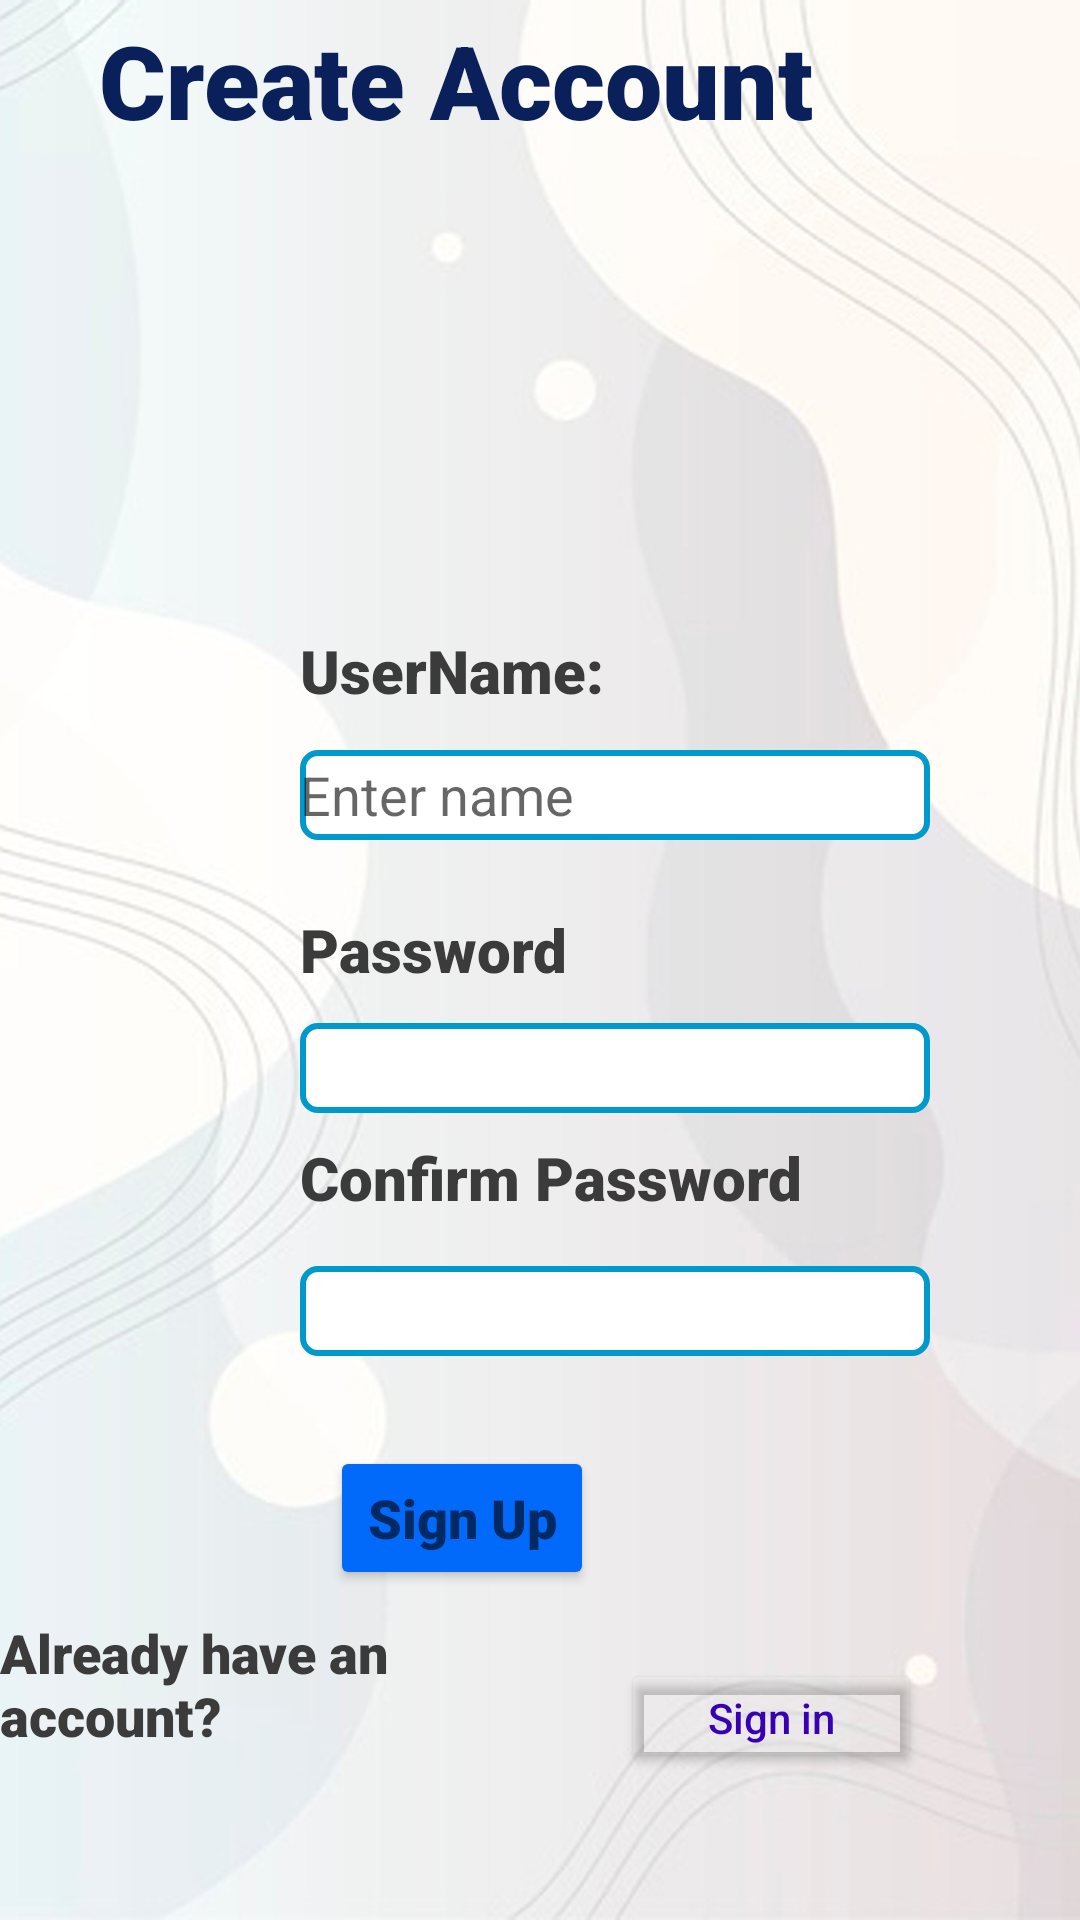

Reconstruct the res/layout file that produces this screen, plus the resources it refers to.
<!-- AndroidManifest.xml: application theme Theme.Mish -->
<!-- res/layout/activity_guest_signup.xml -->
<?xml version="1.0" encoding="utf-8"?>
<RelativeLayout xmlns:android="http://schemas.android.com/apk/res/android"
    xmlns:app="http://schemas.android.com/apk/res-auto"
    xmlns:tools="http://schemas.android.com/tools"
    android:layout_width="match_parent"
    android:layout_height="match_parent"
    tools:context=".guest_signup"
    android:background="@drawable/background">

    <TextView
        android:id="@+id/textView8"
        android:layout_width="305dp"
        android:layout_height="39dp"
        android:layout_alignParentEnd="true"
        android:layout_alignParentRight="true"
        android:layout_alignParentBottom="true"
        android:layout_marginEnd="22dp"
        android:layout_marginRight="22dp"
        android:layout_marginBottom="597dp"
        android:fontFamily="sans-serif-black"
        android:text="Create Account"
        android:textAppearance="@style/TextAppearance.AppCompat.Large"
        android:textColor=" #0a205a"
        android:textSize="34sp"
        app:layout_constraintBottom_toBottomOf="parent"
        app:layout_constraintEnd_toEndOf="parent"
        app:layout_constraintHorizontal_bias="0.933"
        app:layout_constraintStart_toStartOf="parent"
        app:layout_constraintTop_toTopOf="parent"
        app:layout_constraintVertical_bias="0.079" />


    <ImageView
        android:id="@+id/imageView2"
        android:layout_width="185dp"
        android:layout_height="129dp"
        android:layout_alignParentStart="true"
        android:layout_alignParentTop="true"
        android:layout_alignParentEnd="true"
        android:layout_alignParentRight="true"
        android:layout_alignParentBottom="true"
        android:layout_marginStart="125dp"
        android:layout_marginTop="145dp"
        android:layout_marginEnd="100dp"
        android:layout_marginRight="100dp"
        android:layout_marginBottom="457dp"
        app:layout_constraintEnd_toEndOf="parent"
        app:layout_constraintTop_toTopOf="parent"
        app:srcCompat="@drawable/signup" />

    <Button
        android:id="@+id/Signupbtn"
        android:layout_width="wrap_content"
        android:layout_height="wrap_content"
        android:layout_alignParentEnd="true"
        android:layout_alignParentRight="true"
        android:layout_alignParentBottom="true"
        android:layout_marginEnd="162dp"
        android:layout_marginRight="162dp"
        android:layout_marginBottom="110dp"
        android:fontFamily="sans-serif-black"
        android:text="Sign Up"
        android:textAppearance="@style/TextAppearance.AppCompat.Medium"
        app:backgroundTint="#016afb"
        app:layout_constraintBottom_toBottomOf="parent"
        app:layout_constraintEnd_toEndOf="parent"
        app:layout_constraintHorizontal_bias="0.447"
        app:layout_constraintStart_toStartOf="parent"
        app:layout_constraintTop_toTopOf="parent"
        app:layout_constraintVertical_bias="0.762" />


    <TextView
        android:id="@+id/txtview11"
        android:layout_width="wrap_content"
        android:layout_height="wrap_content"
        android:layout_alignParentStart="true"
        android:layout_alignParentLeft="true"
        android:layout_alignParentBottom="true"
        android:layout_marginStart="100dp"
        android:layout_marginLeft="98dp"
        android:layout_marginBottom="403dp"
        android:fontFamily="sans-serif-black"
        android:text="UserName:"
        android:textAppearance="@style/TextAppearance.AppCompat.Body2"
        android:textColor="#3B3B3B"
        android:textSize="20sp"
        app:layout_constraintBottom_toBottomOf="parent"
        app:layout_constraintEnd_toEndOf="parent"
        app:layout_constraintHorizontal_bias="0.203"
        app:layout_constraintStart_toStartOf="parent"
        app:layout_constraintTop_toTopOf="parent"
        app:layout_constraintVertical_bias="0.169" />

    <EditText
        android:id="@+id/InputUsername"
        android:layout_width="wrap_content"
        android:layout_height="30dp"
        android:layout_alignParentStart="true"
        android:layout_alignParentLeft="true"
        android:layout_alignParentBottom="true"
        android:layout_marginStart="100dp"
        android:layout_marginLeft="100dp"
        android:layout_marginBottom="360dp"
        android:background="@drawable/custom"
        android:ems="10"
        android:hint="Enter name"
        android:inputType="textPersonName"
        app:layout_constraintBottom_toBottomOf="parent"
        app:layout_constraintEnd_toEndOf="parent"
        app:layout_constraintHorizontal_bias="0.368"
        app:layout_constraintStart_toStartOf="parent"
        app:layout_constraintTop_toTopOf="parent"
        app:layout_constraintVertical_bias="0.223" />

    <EditText
        android:id="@+id/InputPassword"
        android:layout_width="wrap_content"
        android:layout_height="30dp"
        android:layout_alignParentStart="true"
        android:layout_alignParentLeft="true"
        android:layout_alignParentBottom="true"
        android:layout_marginStart="100dp"
        android:layout_marginLeft="100dp"
        android:layout_marginBottom="269dp"
        android:background="@drawable/custom"
        android:ems="10"
        android:inputType="textPassword"
        android:maxLength="10"
        app:layout_constraintBottom_toBottomOf="parent"
        app:layout_constraintEnd_toEndOf="parent"
        app:layout_constraintHorizontal_bias="0.368"
        app:layout_constraintStart_toStartOf="parent"
        app:layout_constraintTop_toTopOf="parent"
        app:layout_constraintVertical_bias="0.613" />

    <TextView
        android:id="@+id/textView2"
        android:layout_width="wrap_content"
        android:layout_height="wrap_content"
        android:layout_alignParentStart="true"
        android:layout_alignParentLeft="true"
        android:layout_alignParentBottom="true"
        android:layout_marginStart="100dp"
        android:layout_marginLeft="103dp"
        android:layout_marginBottom="310dp"
        android:fontFamily="sans-serif-black"
        android:text="Password"
        android:textAppearance="@style/TextAppearance.AppCompat.Body2"
        android:textColor="#3B3B3B"
        android:textSize="20sp"
        app:layout_constraintBottom_toBottomOf="parent"
        app:layout_constraintEnd_toEndOf="parent"
        app:layout_constraintHorizontal_bias="0.222"
        app:layout_constraintStart_toStartOf="parent"
        app:layout_constraintTop_toTopOf="parent"
        app:layout_constraintVertical_bias="0.561" />

    <Button
        android:id="@+id/Signinbtn"
        android:layout_width="100dp"
        android:layout_height="38dp"
        android:layout_alignParentEnd="true"
        android:layout_alignParentBottom="true"
        android:layout_marginEnd="53dp"
        android:layout_marginBottom="49dp"
        android:backgroundTint="#003F51B5"
        android:text="Sign in"
        android:textAppearance="@style/TextAppearance.AppCompat.Body2"
        android:textColor="@color/purple_700"
        app:layout_constraintBottom_toBottomOf="parent"
        app:layout_constraintEnd_toEndOf="parent" />


    <TextView
        android:id="@+id/textView6"
        android:layout_width="wrap_content"
        android:layout_height="wrap_content"
        android:layout_alignParentStart="true"
        android:layout_alignParentLeft="true"
        android:layout_alignParentBottom="true"
        android:layout_marginStart="100dp"
        android:layout_marginLeft="100dp"
        android:layout_marginBottom="234dp"
        android:fontFamily="sans-serif-black"
        android:text="Confirm Password"
        android:textAppearance="@style/TextAppearance.AppCompat.Body2"
        android:textColor="#3B3B3B"
        android:textSize="20sp"
        app:layout_constraintBottom_toBottomOf="parent"
        app:layout_constraintEnd_toEndOf="parent"
        app:layout_constraintHorizontal_bias="0.222"
        app:layout_constraintStart_toStartOf="parent"
        app:layout_constraintTop_toTopOf="parent"
        app:layout_constraintVertical_bias="0.561" />

    <EditText
        android:id="@+id/Repassword"
        android:layout_width="wrap_content"
        android:layout_height="30dp"
        android:layout_alignParentStart="true"
        android:layout_alignParentLeft="true"
        android:layout_alignParentBottom="true"
        android:layout_marginStart="100dp"
        android:layout_marginLeft="98dp"
        android:layout_marginBottom="188dp"
        android:background="@drawable/custom"
        android:ems="10"
        android:inputType="textPassword"
        android:maxLength="10"
        app:layout_constraintBottom_toBottomOf="parent"
        app:layout_constraintEnd_toEndOf="parent"
        app:layout_constraintHorizontal_bias="0.368"
        app:layout_constraintStart_toStartOf="parent"
        app:layout_constraintTop_toTopOf="parent"
        app:layout_constraintVertical_bias="0.613" />

    <TextView
        android:id="@+id/txtMsg"
        android:layout_width="wrap_content"
        android:layout_height="wrap_content"
        android:layout_alignParentEnd="true"
        android:layout_alignParentRight="true"
        android:layout_alignParentBottom="true"
        android:layout_marginEnd="166dp"
        android:layout_marginRight="166dp"
        android:layout_marginBottom="56dp"
        android:fontFamily="sans-serif-black"
        android:text="Already have an account?"
        android:textAppearance="@style/TextAppearance.AppCompat.Medium"
        android:textColor="#3B3B3B"
        app:layout_constraintBottom_toBottomOf="parent"
        app:layout_constraintEnd_toEndOf="parent"
        app:layout_constraintHorizontal_bias="0.27"
        app:layout_constraintStart_toStartOf="parent"
        app:layout_constraintTop_toTopOf="parent"
        app:layout_constraintVertical_bias="0.831" />

</RelativeLayout>
<!-- resources referenced by this layout -->
<resources>
  <color name="purple_700">#FF3700B3</color>
  <!-- drawable background: jpg bitmap (drawable-v24, 604116 bytes) -->
  <!-- drawable custom (drawable) -->
  <?xml version="1.0" encoding="utf-8"?>
  <selector xmlns:android="http://schemas.android.com/apk/res/android">
      <item android:state_enabled="true" android:state_focused="true">
          <shape android:shape="rectangle">
              <solid android:color="@android:color/background_light"></solid>
              <corners android:radius="5dp"></corners>
              <stroke android:color="@android:color/holo_green_dark" android:width="2dp"></stroke>
          </shape>
      </item>
      <item android:state_enabled="true" >
          <shape android:shape="rectangle">
              <solid android:color="@android:color/background_light"></solid>
              <corners android:radius="5dp"></corners>
              <stroke android:color="@android:color/holo_blue_dark" android:width="2dp"></stroke>
          </shape>
      </item>
  </selector>
  <style name="Theme.Mish" parent="Theme.MaterialComponents.DayNight.DarkActionBar">
          
          <item name="colorPrimary">@color/purple_500</item>
          <item name="colorPrimaryVariant">@color/purple_700</item>
          <item name="colorOnPrimary">@color/white</item>
          
          <item name="colorSecondary">@color/teal_200</item>
          <item name="colorSecondaryVariant">@color/teal_700</item>
          <item name="colorOnSecondary">@color/black</item>
          
          <item name="android:statusBarColor" tools:targetApi="l">?attr/colorPrimaryVariant</item>
          
      </style>
  <color name="purple_500">#FF6200EE</color>
  <color name="white">#FFFFFFFF</color>
  <color name="teal_200">#FF03DAC5</color>
  <color name="teal_700">#FF018786</color>
  <color name="black">#FF000000</color>
</resources>
